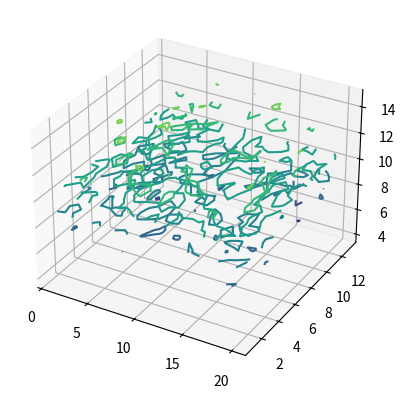

The script that saved this image:
# pylint: disable=invalid-name,bad-indentation,non-ascii-name
# -*- coding: utf-8 -*-

"""Plots a topographical map based on x, y, and z coordinates"""

from mpl_toolkits import mplot3d
#%matplotlib inline
import numpy as np
import matplotlib.pyplot as plt

fig = plt.figure()
ax = fig.add_subplot(111,projection = '3d')

x = [1,1,1,1,1,1,1,1,1,1,1,1,1,2,2,2,2,2,2,2,2,2,2,2,2,2,3,3,3,3,3,3,3,3,3,3,3,3,3,
   4,4,4,4,4,4,4,4,4,4,4,4,4,5,5,5,5,5,5,5,5,5,5,5,5,5,6,6,6,6,6,6,6,6,6,6,6,6,6,
   7,7,7,7,7,7,7,7,7,7,7,7,7,8,8,8,8,8,8,8,8,8,8,8,8,8,9,9,9,9,9,9,9,9,9,9,9,9,9,
   10,10,10,10,10,10,10,10,10,10,10,10,10,11,11,11,11,11,11,11,11,11,11,11,11,11,
   12,12,12,12,12,12,12,12,12,12,12,12,12,13,13,13,13,13,13,13,13,13,13,13,13,13,
   14,14,14,14,14,14,14,14,14,14,14,14,14,15,15,15,15,15,15,15,15,15,15,15,15,15,
   16,16,16,16,16,16,16,16,16,16,16,16,16,17,17,17,17,17,17,17,17,17,17,17,17,17,
   18,18,18,18,18,18,18,18,18,18,18,18,18,19,19,19,19,19,19,19,19,19,19,19,19,19,
   20,20,20,20,20,20,20,20,20,20,20,20,20,]
y = [1,2,3,4,5,6,7,8,9,10,11,12,13,1,2,3,4,5,6,7,8,9,10,11,12,13,1,2,3,4,5,6,7,8,9,10,11,12,13,
   1,2,3,4,5,6,7,8,9,10,11,12,13,1,2,3,4,5,6,7,8,9,10,11,12,13,1,2,3,4,5,6,7,8,9,10,11,12,13,
   1,2,3,4,5,6,7,8,9,10,11,12,13,1,2,3,4,5,6,7,8,9,10,11,12,13,1,2,3,4,5,6,7,8,9,10,11,12,13,
   1,2,3,4,5,6,7,8,9,10,11,12,13,1,2,3,4,5,6,7,8,9,10,11,12,13,1,2,3,4,5,6,7,8,9,10,11,12,13,
   1,2,3,4,5,6,7,8,9,10,11,12,13,1,2,3,4,5,6,7,8,9,10,11,12,13,1,2,3,4,5,6,7,8,9,10,11,12,13,
   1,2,3,4,5,6,7,8,9,10,11,12,13,1,2,3,4,5,6,7,8,9,10,11,12,13,1,2,3,4,5,6,7,8,9,10,11,12,13,
   1,2,3,4,5,6,7,8,9,10,11,12,13,1,2,3,4,5,6,7,8,9,10,11,12,13,]
z = [8.68903340911164,10.7053060955549,10.6420040113693,7.94626438058061,11.0827130405319,
   8.4207474847991,6.90700132349689,8.37453818565795,6.75382434721649,8.93721410786319,
   11.103380187206,9.7105388031106,9.30935504666288,8.32236580939418,7.01078928898744,
   11.9397299454628,11.056437985655,11.2264381258811,10.3282877209438,8.45563011571772,
   10.3608145270975,10.4690527491545,6.21161762701549,9.95942927746635,10.9735839091214,
   11.2968029824696,9.18658783453058,9.9224151184439,9.57701810726866,9.30660061124027,
   9.67314434561157,14.6193780386702,9.13271340889868,5.97106681503122,11.202088010713,
   12.1390773843191,8.85923563342292,9.75367850068102,13.2593399968459,12.9888378895046,
   10.9540762872713,8.90602712317501,8.85438318335482,9.68624207072739,8.92798132780367,
   8.36760010969889,11.9043971503996,5.04930753243862,9.51182011596992,8.69585320684974,
   9.32573321945813,8.01311955376305,8.77866412033421,10.0430239344665,8.86241213495435,
   15.0615044675788,12.4437726271179,7.63754741339651,10.793803846545,8.08172561744067,
   9.28029400358787,12.3881282613275,7.31618668453882,12.6032143101566,8.90725782631138,
   9.09214525765387,9.39565345247699,8.47556950140494,9.68621623604409,11.2339570622817,
   12.0595994433727,9.93646345627597,7.85501286775646,14.0026249048657,7.79870499624561,
   11.8234147807789,9.92759687622617,10.7318981689937,9.50952600804444,9.67629398320774,
   12.4912098218673,11.7602650631948,8.46605184455065,8.09988327019875,14.9333354887966,
   10.1165261754657,11.5043991515637,11.8946269136397,9.50491863707118,10.5786917455811,
   13.8796831787132,7.42852340607486,12.399175910902,7.3371057644285,8.50194303709274,
   11.2440952226811,12.1203224787545,10.3411798736729,7.57392757587234,9.82144791773901,
   13.8699786620045,7.04612329367407,10.5000686330208,8.15899346410122,9.98909733231581,
   14.249223828323,9.12572467040329,6.58161384289681,7.98288168142976,10.7102664545866,
   10.9809941454056,7.79263677547383,9.05086051194139,8.56106215370976,11.7513104703793,
   9.18932934790629,8.72244968947628,11.4782448600636,12.1606084608619,10.3278015043028,
   8.9436373780175,9.30923591730061,10.6450853225357,7.48280666638456,11.7448362039229,
   8.94985453895328,7.1775038698361,7.83356911873824,8.17410048805562,10.5580453050695,
   9.0968220028571,10.6685189406722,9.84323600536185,6.38446932487433,13.3153158751737,
   8.87421443183579,9.06302926620908,10.3450179623576,9.80263451133473,11.0305923804318,
   11.6856995421212,11.7851233029295,13.5215025368255,12.2766984757697,13.5516104327935,
   10.8585400923588,12.1223199462995,10.6146142399316,8.94006496510265,8.86609334373817,
   9.66691818888139,9.80882722481532,11.7000950717324,9.32645020615111,9.39354246874339,
   10.9867548453465,9.22584611514185,9.79144801387429,12.4920763218005,12.2339834420236,
   10.64210376678,9.34423328453241,13.3637760337817,13.4233233903814,9.57914963043704,
   11.2313984136679,7.92116409762586,11.9783055191303,11.3699970598809,10.4228737007376,
   9.03262689059103,12.6822812108775,9.52048707905782,6.97670628632323,10.7409387555864,
   10.3830853196801,12.4891129091443,8.28558211877246,10.4767243524154,9.3759403384743,
   14.4842043241498,12.8380865324885,8.65904904588474,9.76477543592684,11.222369148485,
   10.1962570057898,10.1868464302331,11.5031214766266,11.2088594636771,12.0426994631356,
   12.2285440305303,8.76928448006758,7.31714274959331,12.4053665821797,8.89496935567492,
   9.01813355662766,11.7235046528515,9.74879677004916,7.2198183699278,9.74769153433813,
   8.42253621246001,10.3865551720919,9.13345197957005,7.96576193845878,8.35287187262718,
   11.402155358314,8.0597104731848,3.58174770764608,12.896585276639,11.6897932234631,
   8.64892851778731,9.99275111194424,7.79120441478382,7.97211641691534,9.61023267902729,
   9.98773551843292,11.8290235401747,8.40140929467821,9.96027207817904,8.28087758339836,
   13.1484314009106,8.50745859350075,11.0950922239347,8.1429994664366,9.71267236658432,
   6.79981286816823,13.5108675505373,12.0635954320243,11.9203560796113,9.55612431827696,
   9.77654950843193,10.3355603352762,9.55534065704011,8.28164780416152,6.93338274862644,
   10.131300911056,13.719088612538,13.3012409033503,12.2549833045825,10.0115623026677,
   8.80833960850909,10.1406614070548,9.15914932867367,9.24721298270184,11.9962021764164,
   7.04926876109053,9.58190289988062,10.3675153066926,8.70568448695162,10.8487789855611,
   6.74406178914189,9.44368971626505,10.9711228105517,10.5114099653921,14.4152593487644,
   9.58938726810457,11.2023173536616,8.95357824573929,9.77950869548236,11.710048596,]

#ax.plot_trisurf(x,y,z, cmap = 'viridis', edgecolor = 'none')
#ax.plot_surface(x,y,z, cmap = 'viridis', edgecolor = 'none')
#ax.contour(x,y,z, cmap = 'viridis')
ax.tricontour(x,y,z)

plt.show()
